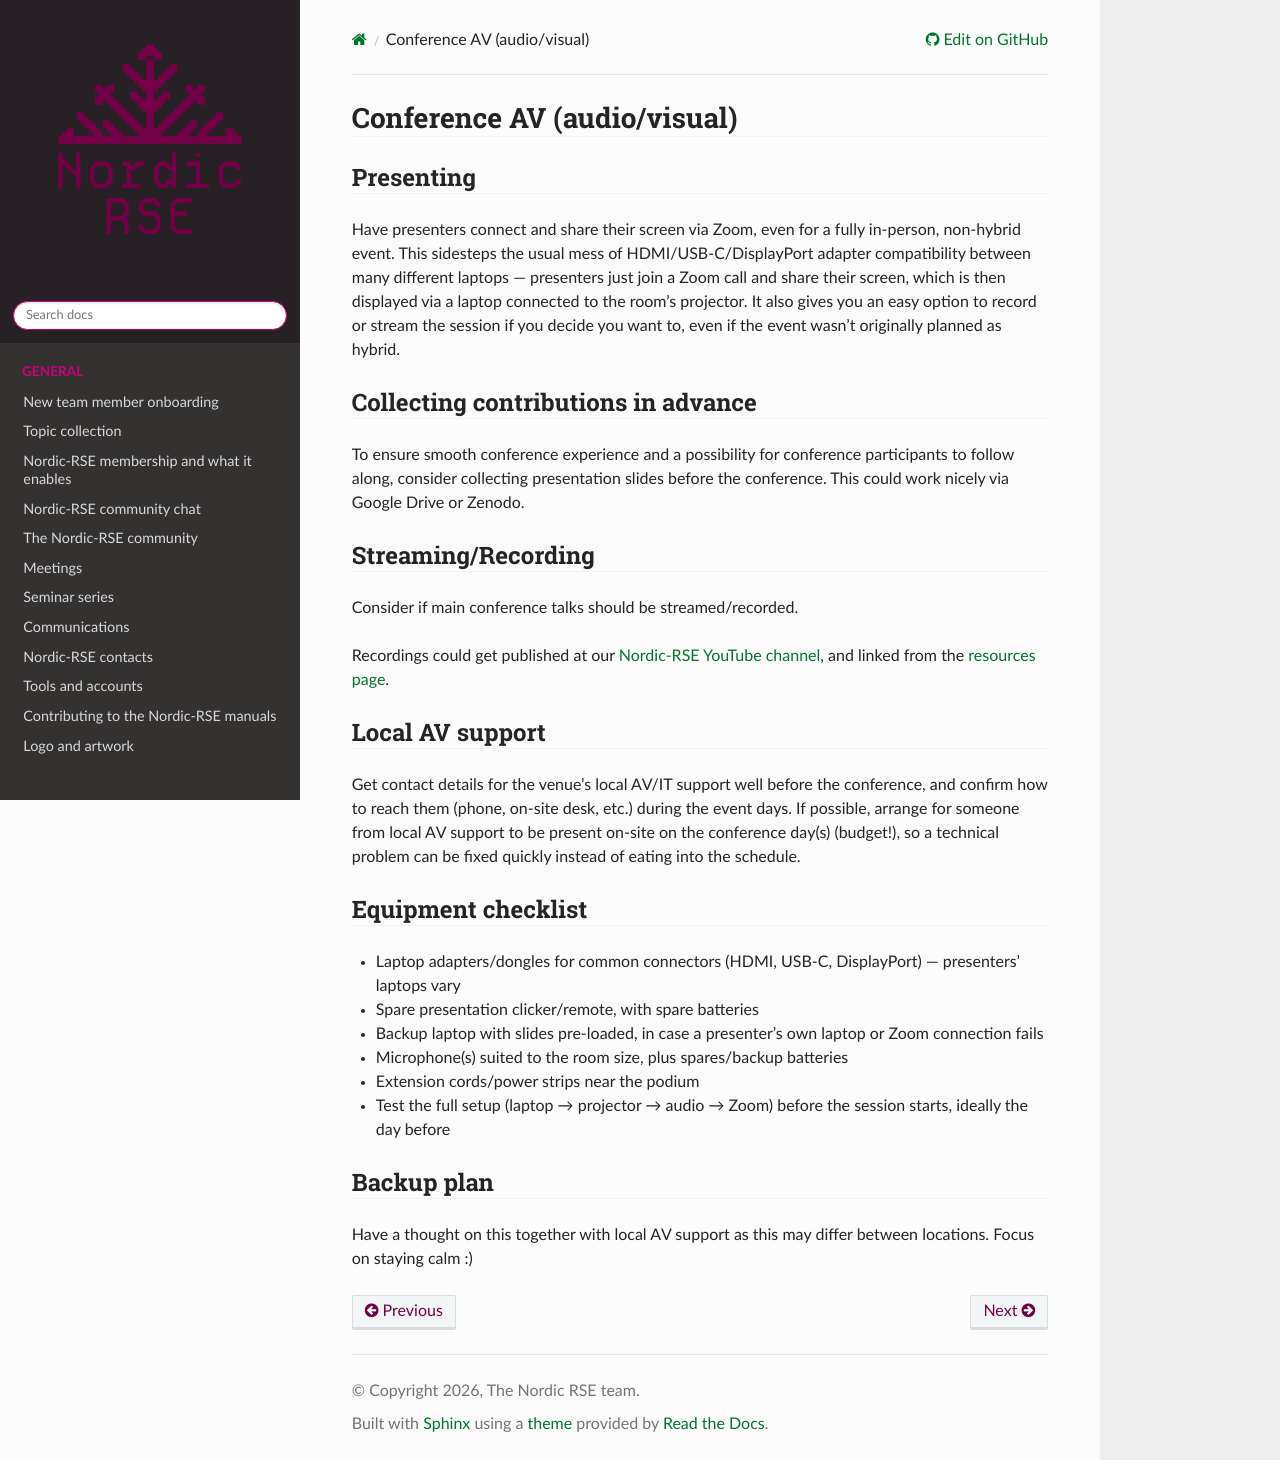

repository: nordic-rse/nrse-manuals · page: conference/av/index.html · generator: sphinx

# Conference AV (audio/visual)

## Presenting

Have presenters connect and share their screen via Zoom, even for a fully in-person, non-hybrid event. This sidesteps the usual mess of HDMI/USB-C/DisplayPort adapter compatibility between many different laptops — presenters just join a Zoom call and share their screen, which is then displayed via a laptop connected to the room's projector. It also gives you an easy option to record or stream the session if you decide you want to, even if the event wasn't originally planned as hybrid.

## Collecting contributions in advance

To ensure smooth conference experience and a possibility for conference participants to follow along, consider collecting presentation slides before the conference. This could work nicely via Google Drive or Zenodo. 

## Streaming/Recording

Consider if main conference talks should be streamed/recorded.

Recordings could get published at our [Nordic-RSE YouTube channel](https://www.youtube.com/channel/UC8OyVrmJEuT2lrH7zXoBrhQ), and linked from the [resources page](https://nordic-rse.org/resources/).


## Local AV support

Get contact details for the venue's local AV/IT support well before the conference, and confirm how to reach them (phone, on-site desk, etc.) during the event days. If possible, arrange for someone from local AV support to be present on-site on the conference day(s) (budget!), so a technical problem can be fixed quickly instead of eating into the schedule.

## Equipment checklist

- Laptop adapters/dongles for common connectors (HDMI, USB-C, DisplayPort) — presenters' laptops vary
- Spare presentation clicker/remote, with spare batteries
- Backup laptop with slides pre-loaded, in case a presenter's own laptop or Zoom connection fails
- Microphone(s) suited to the room size, plus spares/backup batteries
- Extension cords/power strips near the podium
- Test the full setup (laptop → projector → audio → Zoom) before the session starts, ideally the day before

## Backup plan

Have a thought on this together with local AV support as this may differ between locations. Focus on staying calm :) 
